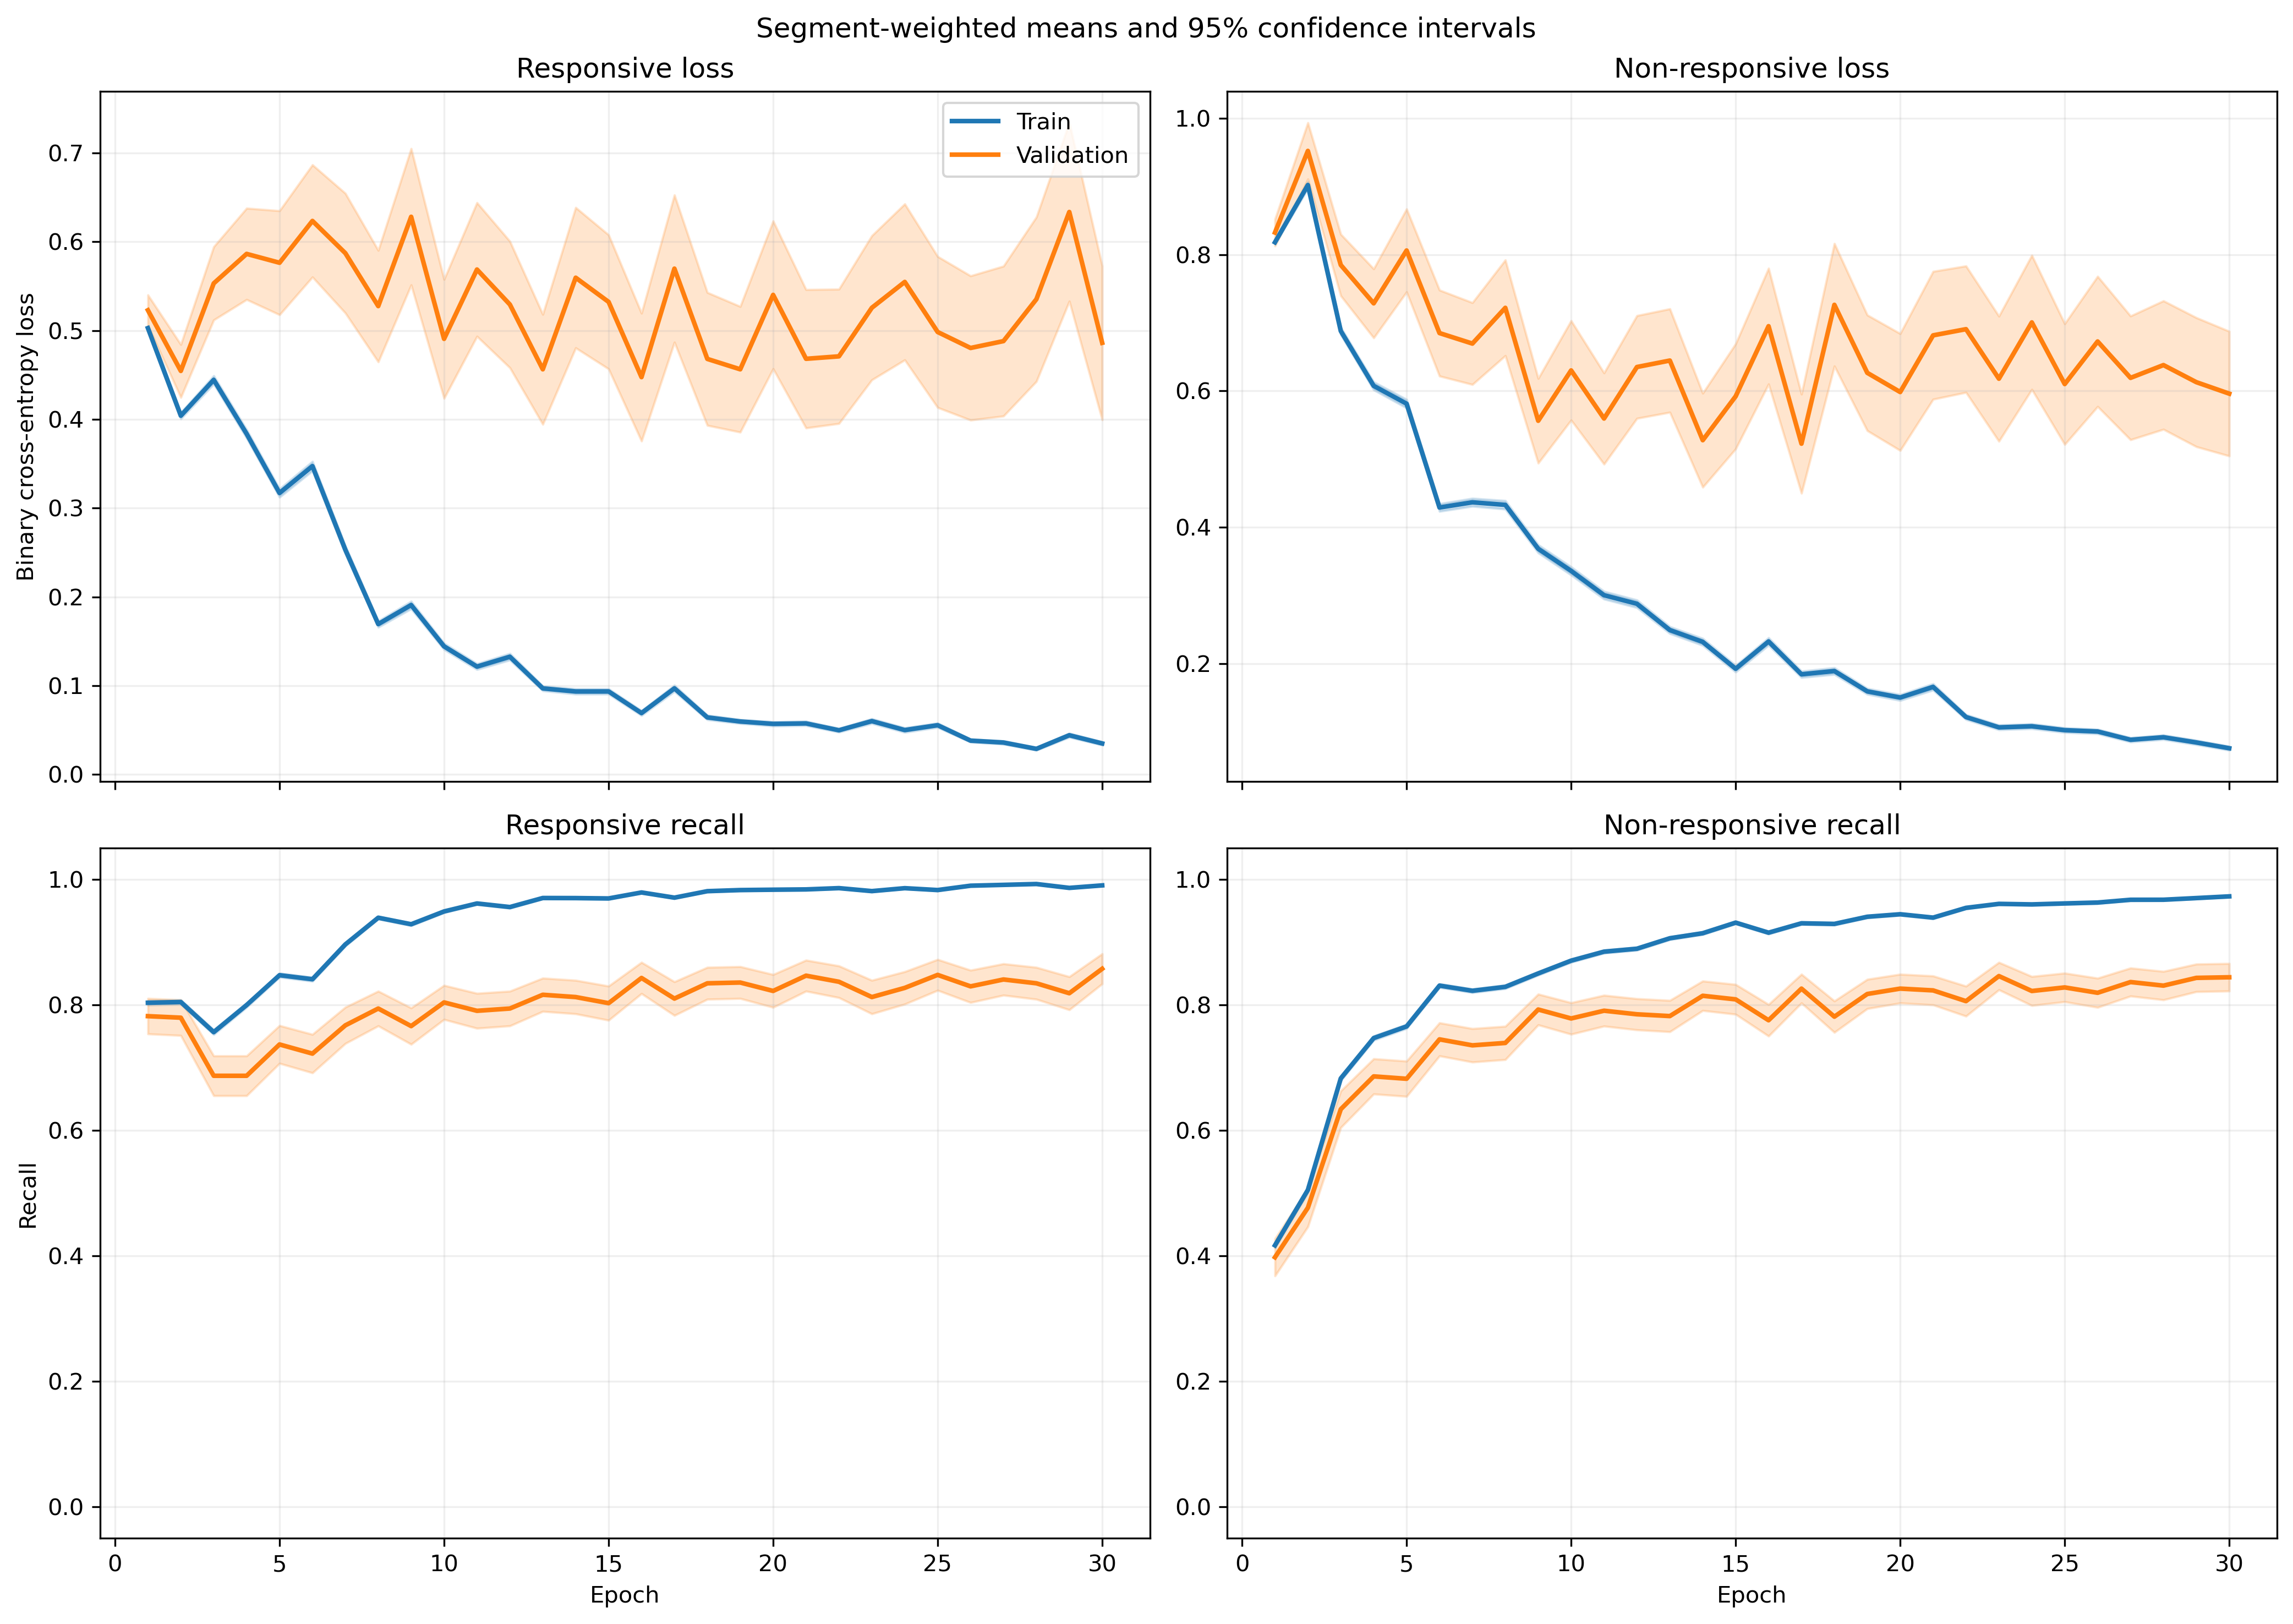

Source data for this figure (header and first rows):
fold, epoch, split, r_loss, r_loss_count, r_loss_sum, r_loss_sum_sq, r_recall, r_recall_count, r_recall_sum, r_recall_sum_sq, nr_loss, nr_loss_count, nr_loss_sum, nr_loss_sum_sq, nr_recall, nr_recall_count, nr_recall_sum, nr_recall_sum_sq
1, 1, train, 0.5427, 814, 441.8, 282.5, 0.7568, 814, 616.0, 616.0, 0.7614, 1051, 800.2, 692.8, 0.4605, 1051, 484.0, 484.0
1, 1, validation, 0.3624, 7, 2.537, 1.015, 1.0, 7, 7.0, 7.0, , 0, 0.0, 0.0, , 0, 0.0, 0.0
1, 2, train, 0.3694, 814, 300.7, 230.5, 0.8292, 814, 675.0, 675.0, 0.9458, 1051, 994.1, 1426, 0.471, 1051, 495.0, 495.0
1, 2, validation, 0.1563, 7, 1.094, 0.1983, 1.0, 7, 7.0, 7.0, , 0, 0.0, 0.0, , 0, 0.0, 0.0
1, 3, train, 0.4125, 814, 335.8, 336.3, 0.7764, 814, 632.0, 632.0, 0.7141, 1051, 750.5, 1055, 0.6594, 1051, 693.0, 693.0
1, 3, validation, 0.1584, 7, 1.108, 0.2181, 1.0, 7, 7.0, 7.0, , 0, 0.0, 0.0, , 0, 0.0, 0.0
1, 4, train, 0.3932, 814, 320.1, 388.3, 0.7776, 814, 633.0, 633.0, 0.6065, 1051, 637.4, 1132, 0.7831, 1051, 823.0, 823.0
1, 4, validation, 0.08761, 7, 0.6132, 0.07432, 1.0, 7, 7.0, 7.0, , 0, 0.0, 0.0, , 0, 0.0, 0.0
1, 5, train, 0.399, 814, 324.8, 429.9, 0.7948, 814, 647.0, 647.0, 0.5308, 1051, 557.8, 958.4, 0.8002, 1051, 841.0, 841.0
1, 5, validation, 0.05764, 7, 0.4035, 0.0287, 1.0, 7, 7.0, 7.0, , 0, 0.0, 0.0, , 0, 0.0, 0.0
1, 6, train, 0.3321, 814, 270.3, 341.5, 0.8514, 814, 693.0, 693.0, 0.5358, 1051, 563.1, 940.2, 0.7897, 1051, 830.0, 830.0
1, 6, validation, 0.06526, 7, 0.4568, 0.03863, 1.0, 7, 7.0, 7.0, , 0, 0.0, 0.0, , 0, 0.0, 0.0
1, 7, train, 0.2527, 814, 205.7, 261, 0.8833, 814, 719.0, 719.0, 0.5655, 1051, 594.4, 1179, 0.785, 1051, 825.0, 825.0
1, 7, validation, 0.04545, 7, 0.3182, 0.01844, 1.0, 7, 7.0, 7.0, , 0, 0.0, 0.0, , 0, 0.0, 0.0
1, 8, train, 0.1973, 814, 160.6, 137.9, 0.9238, 814, 752.0, 752.0, 0.4925, 1051, 517.6, 820.8, 0.784, 1051, 824.0, 824.0
1, 8, validation, 0.05208, 7, 0.3645, 0.02435, 1.0, 7, 7.0, 7.0, , 0, 0.0, 0.0, , 0, 0.0, 0.0
1, 9, train, 0.1819, 814, 148, 131.2, 0.9337, 814, 760.0, 760.0, 0.3857, 1051, 405.3, 628.9, 0.8468, 1051, 890.0, 890.0
1, 9, validation, 0.03628, 7, 0.254, 0.01207, 1.0, 7, 7.0, 7.0, , 0, 0.0, 0.0, , 0, 0.0, 0.0
1, 10, train, 0.1668, 814, 135.8, 153.6, 0.9349, 814, 761.0, 761.0, 0.3908, 1051, 410.7, 830.3, 0.8525, 1051, 896.0, 896.0
1, 10, validation, 0.02183, 7, 0.1528, 0.004145, 1.0, 7, 7.0, 7.0, , 0, 0.0, 0.0, , 0, 0.0, 0.0
1, 11, train, 0.1032, 814, 83.99, 103.7, 0.9668, 814, 787.0, 787.0, 0.3355, 1051, 352.6, 815.3, 0.882, 1051, 927.0, 927.0
1, 11, validation, 0.0157, 7, 0.1099, 0.002723, 1.0, 7, 7.0, 7.0, , 0, 0.0, 0.0, , 0, 0.0, 0.0
1, 12, train, 0.1698, 814, 138.2, 161.7, 0.9496, 814, 773.0, 773.0, 0.226, 1051, 237.5, 388.3, 0.9096, 1051, 956.0, 956.0
1, 12, validation, 0.04137, 7, 0.2896, 0.02453, 1.0, 7, 7.0, 7.0, , 0, 0.0, 0.0, , 0, 0.0, 0.0
1, 13, train, 0.09188, 814, 74.79, 70.54, 0.9717, 814, 791.0, 791.0, 0.2806, 1051, 294.9, 675.9, 0.9049, 1051, 951.0, 951.0
1, 13, validation, 0.01977, 7, 0.1384, 0.007054, 1.0, 7, 7.0, 7.0, , 0, 0.0, 0.0, , 0, 0.0, 0.0
1, 14, train, 0.1156, 814, 94.09, 102.3, 0.9595, 814, 781.0, 781.0, 0.1944, 1051, 204.3, 383.8, 0.9296, 1051, 977.0, 977.0
1, 14, validation, 0.01393, 7, 0.09753, 0.002536, 1.0, 7, 7.0, 7.0, , 0, 0.0, 0.0, , 0, 0.0, 0.0
1, 15, train, 0.06497, 814, 52.88, 34.12, 0.9853, 814, 802.0, 802.0, 0.3012, 1051, 316.6, 683.3, 0.8887, 1051, 934.0, 934.0
1, 15, validation, 0.01401, 7, 0.09807, 0.002781, 1.0, 7, 7.0, 7.0, , 0, 0.0, 0.0, , 0, 0.0, 0.0
1, 16, train, 0.08863, 814, 72.14, 105.8, 0.9767, 814, 795.0, 795.0, 0.2121, 1051, 222.9, 462.4, 0.9239, 1051, 971.0, 971.0
1, 16, validation, 0.005789, 7, 0.04052, 0.0003739, 1.0, 7, 7.0, 7.0, , 0, 0.0, 0.0, , 0, 0.0, 0.0
1, 17, train, 0.0824, 814, 67.08, 82.75, 0.9779, 814, 796.0, 796.0, 0.1666, 1051, 175.1, 377.2, 0.9439, 1051, 992.0, 992.0
1, 17, validation, 0.01454, 7, 0.1018, 0.004263, 1.0, 7, 7.0, 7.0, , 0, 0.0, 0.0, , 0, 0.0, 0.0
1, 18, train, 0.06738, 814, 54.85, 108, 0.9803, 814, 798.0, 798.0, 0.1697, 1051, 178.4, 408.1, 0.9372, 1051, 985.0, 985.0
1, 18, validation, 0.005622, 7, 0.03935, 0.0003088, 1.0, 7, 7.0, 7.0, , 0, 0.0, 0.0, , 0, 0.0, 0.0
1, 19, train, 0.07252, 814, 59.03, 50.89, 0.9828, 814, 800.0, 800.0, 0.1602, 1051, 168.4, 328.8, 0.942, 1051, 990.0, 990.0
1, 19, validation, 0.01268, 7, 0.08876, 0.001758, 1.0, 7, 7.0, 7.0, , 0, 0.0, 0.0, , 0, 0.0, 0.0
1, 20, train, 0.08311, 814, 67.65, 88.93, 0.9791, 814, 797.0, 797.0, 0.1239, 1051, 130.2, 265, 0.9543, 1051, 1003, 1003
1, 20, validation, 0.007719, 7, 0.05403, 0.0005796, 1.0, 7, 7.0, 7.0, , 0, 0.0, 0.0, , 0, 0.0, 0.0
1, 21, train, 0.03791, 814, 30.86, 22.17, 0.9939, 814, 809.0, 809.0, 0.2359, 1051, 247.9, 438.2, 0.902, 1051, 948.0, 948.0
1, 21, validation, 0.002992, 7, 0.02095, 6.725224898218585e-05, 1.0, 7, 7.0, 7.0, , 0, 0.0, 0.0, , 0, 0.0, 0.0
1, 22, train, 0.04963, 814, 40.4, 54.12, 0.9853, 814, 802.0, 802.0, 0.1168, 1051, 122.8, 250.5, 0.9581, 1051, 1007, 1007
1, 22, validation, 0.007498, 7, 0.05249, 0.001142, 1.0, 7, 7.0, 7.0, , 0, 0.0, 0.0, , 0, 0.0, 0.0
1, 23, train, 0.06179, 814, 50.3, 79.7, 0.9791, 814, 797.0, 797.0, 0.1083, 1051, 113.8, 234.2, 0.9572, 1051, 1006, 1006
1, 23, validation, 0.002015, 7, 0.01411, 3.288468315076898e-05, 1.0, 7, 7.0, 7.0, , 0, 0.0, 0.0, , 0, 0.0, 0.0
1, 24, train, 0.0653, 814, 53.15, 104.7, 0.9803, 814, 798.0, 798.0, 0.09726, 1051, 102.2, 224, 0.9591, 1051, 1008, 1008
1, 24, validation, 0.001679, 7, 0.01175, 2.2081967244957923e-05, 1.0, 7, 7.0, 7.0, , 0, 0.0, 0.0, , 0, 0.0, 0.0
1, 25, train, 0.02753, 814, 22.41, 9.693, 0.9939, 814, 809.0, 809.0, 0.1968, 1051, 206.9, 428, 0.9201, 1051, 967.0, 967.0
1, 25, validation, 0.001472, 7, 0.0103, 1.5808180478416034e-05, 1.0, 7, 7.0, 7.0, , 0, 0.0, 0.0, , 0, 0.0, 0.0
1, 26, train, 0.08821, 814, 71.8, 117.5, 0.9705, 814, 790.0, 790.0, 0.07731, 1051, 81.25, 126.9, 0.9667, 1051, 1016, 1016
1, 26, validation, 0.002541, 7, 0.01779, 5.3420704944073805e-05, 1.0, 7, 7.0, 7.0, , 0, 0.0, 0.0, , 0, 0.0, 0.0
1, 27, train, 0.04407, 814, 35.88, 35.44, 0.9902, 814, 806.0, 806.0, 0.08368, 1051, 87.95, 141.7, 0.9667, 1051, 1016, 1016
1, 27, validation, 0.001541, 7, 0.01078, 2.1462438780872617e-05, 1.0, 7, 7.0, 7.0, , 0, 0.0, 0.0, , 0, 0.0, 0.0
1, 28, train, 0.03047, 814, 24.8, 12.73, 0.9914, 814, 807.0, 807.0, 0.0793, 1051, 83.34, 152.3, 0.9686, 1051, 1018, 1018
1, 28, validation, 0.001854, 7, 0.01298, 2.8974826591365854e-05, 1.0, 7, 7.0, 7.0, , 0, 0.0, 0.0, , 0, 0.0, 0.0
1, 29, train, 0.03097, 814, 25.21, 27.63, 0.9939, 814, 809.0, 809.0, 0.1046, 1051, 109.9, 216.9, 0.9543, 1051, 1003, 1003
1, 29, validation, 0.0007285, 7, 0.005099, 3.84105487682973e-06, 1.0, 7, 7.0, 7.0, , 0, 0.0, 0.0, , 0, 0.0, 0.0
1, 30, train, 0.05485, 814, 44.65, 52.8, 0.9816, 814, 799.0, 799.0, 0.07464, 1051, 78.45, 145.6, 0.9705, 1051, 1020, 1020
1, 30, validation, 0.004158, 7, 0.02911, 0.0003591, 1.0, 7, 7.0, 7.0, , 0, 0.0, 0.0, , 0, 0.0, 0.0
... 3,600 more rows
